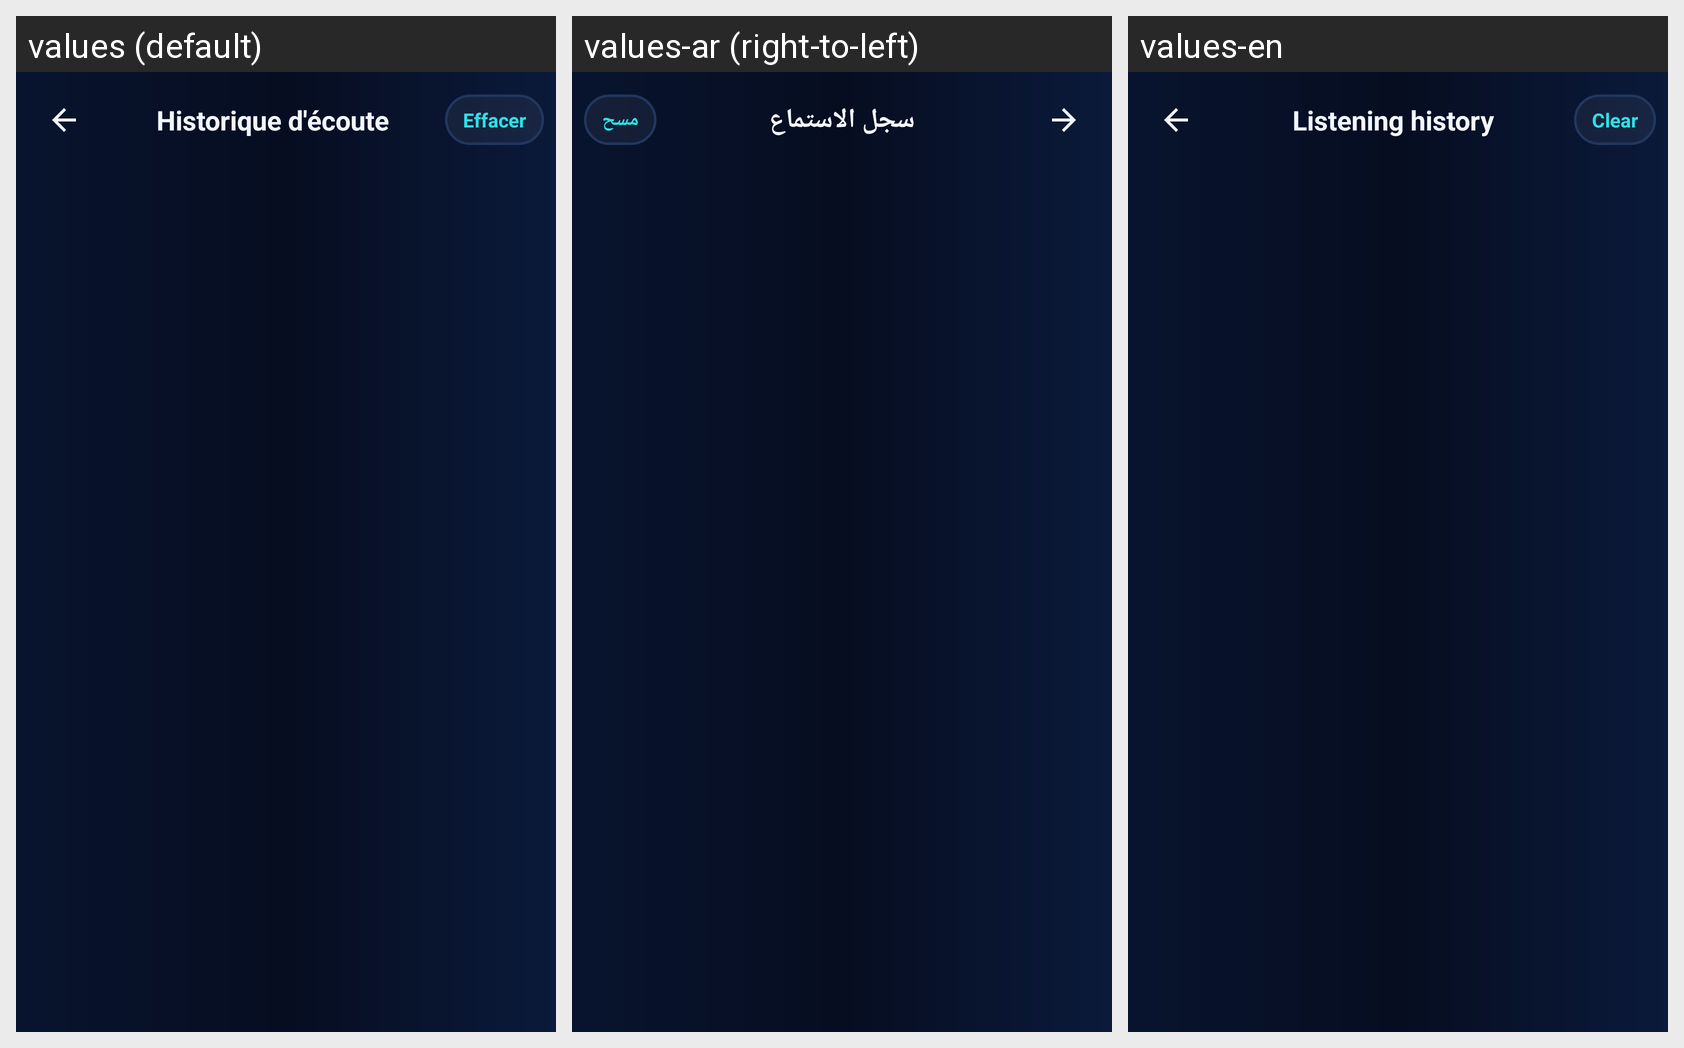

The same Android screen rendered under several of its app's locales, left to right. List the strings drawn on it with the default value and each locale's translation.
Android screen res/layout/activity_history.xml rendered under 3 locales, left to right: values (default), values-ar (right-to-left), values-en. Device: Nexus 5 (rendered at 1080×1920; each locale shown at half size, 540×960, under a caption strip naming it); theme Theme.ZenoPlay.
Strings drawn on this screen, with the default value and each locale's value (text and hints the layout hard-codes, and strings that could not be matched under every locale, appear in the picture but are not listed):

history_title
  values: Historique d'écoute
  values-ar: سجل الاستماع
  values-en: Listening history

history_clear
  values: Effacer
  values-ar: مسح
  values-en: Clear
